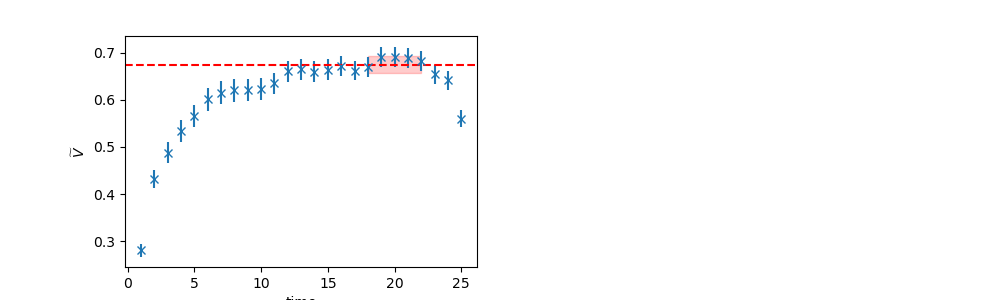

Data behind this chart, as committed beside it:
	EffectiveMass	Error	RegUp	RegLow
0	0.6752	0.01865	23	18
